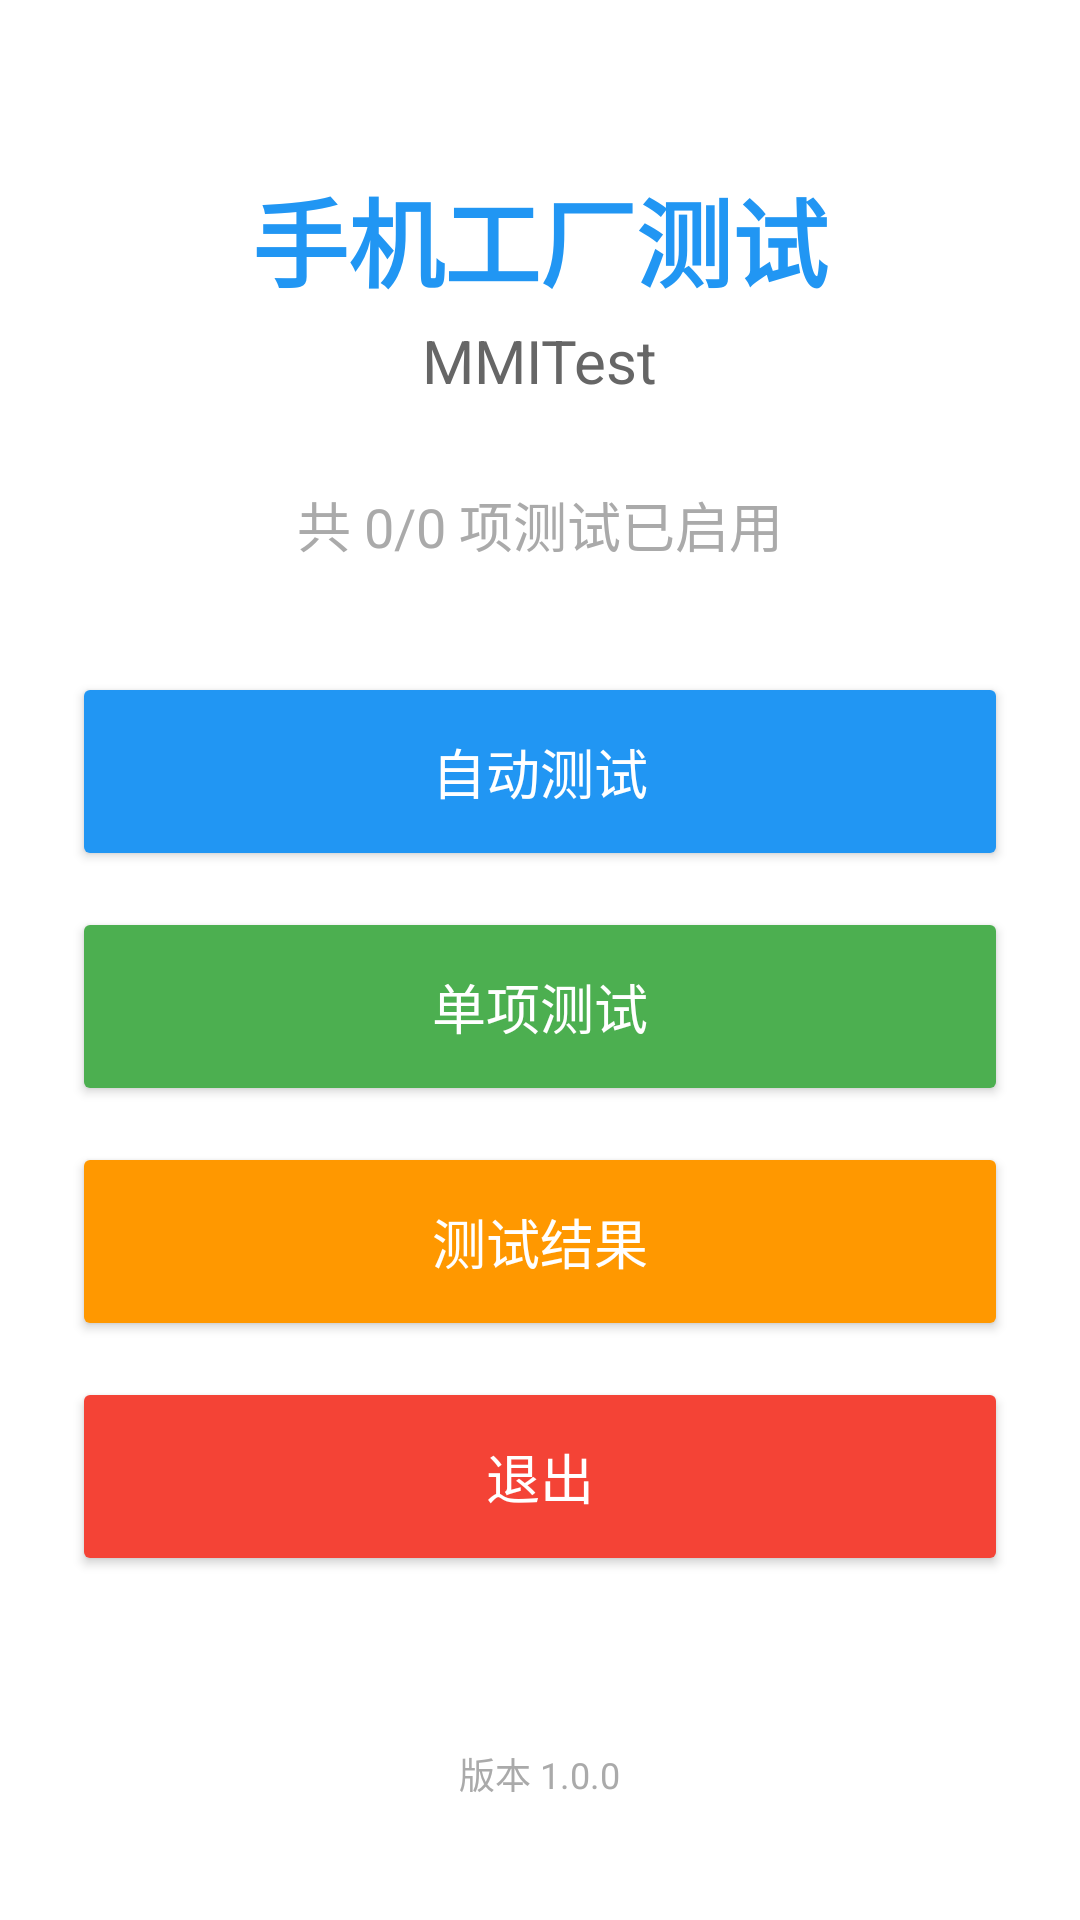

Produce the Android XML layout that renders to this screen, including the resource entries it uses.
<!-- AndroidManifest.xml: activity theme Theme.MMITest -->
<!-- res/layout/activity_main.xml -->
<?xml version="1.0" encoding="utf-8"?>
<LinearLayout xmlns:android="http://schemas.android.com/apk/res/android"
    android:layout_width="match_parent"
    android:layout_height="match_parent"
    android:orientation="vertical"
    android:padding="24dp"
    android:gravity="center_horizontal"
    android:background="@android:color/white">

    <Space
        android:layout_width="match_parent"
        android:layout_height="32dp"/>

    
    <TextView
        android:layout_width="wrap_content"
        android:layout_height="wrap_content"
        android:text="手机工厂测试"
        android:textSize="32sp"
        android:textStyle="bold"
        android:textColor="#2196F3"/>

    <TextView
        android:layout_width="wrap_content"
        android:layout_height="wrap_content"
        android:text="MMITest"
        android:textSize="20sp"
        android:textColor="#666666"
        android:layout_marginTop="4dp"
        android:layout_marginBottom="16dp"/>

    
    <TextView
        android:id="@+id/tv_test_count"
        android:layout_width="wrap_content"
        android:layout_height="wrap_content"
        android:text="共 0/0 项测试已启用"
        android:textSize="18sp"
        android:textColor="@android:color/darker_gray"
        android:paddingHorizontal="24dp"
        android:paddingVertical="12dp"
        android:background="@android:color/white"/>

    <Space
        android:layout_width="match_parent"
        android:layout_height="24dp"/>

    
    <Button
        android:id="@+id/btn_auto_test"
        android:layout_width="match_parent"
        android:layout_height="wrap_content"
        android:text="自动测试"
        android:textSize="18sp"
        android:textColor="@android:color/white"
        android:backgroundTint="#2196F3"
        android:paddingVertical="20dp"/>

    <Space
        android:layout_width="match_parent"
        android:layout_height="12dp"/>

    
    <Button
        android:id="@+id/btn_single_test"
        android:layout_width="match_parent"
        android:layout_height="wrap_content"
        android:text="单项测试"
        android:textSize="18sp"
        android:textColor="@android:color/white"
        android:backgroundTint="#4CAF50"
        android:paddingVertical="20dp"/>

    <Space
        android:layout_width="match_parent"
        android:layout_height="12dp"/>

    
    <Button
        android:id="@+id/btn_result"
        android:layout_width="match_parent"
        android:layout_height="wrap_content"
        android:text="测试结果"
        android:textSize="18sp"
        android:textColor="@android:color/white"
        android:backgroundTint="#FF9800"
        android:paddingVertical="20dp"/>

    <Space
        android:layout_width="match_parent"
        android:layout_height="12dp"/>

    
    <Button
        android:id="@+id/btn_exit"
        android:layout_width="match_parent"
        android:layout_height="wrap_content"
        android:text="退出"
        android:textSize="18sp"
        android:textColor="@android:color/white"
        android:backgroundTint="#F44336"
        android:paddingVertical="20dp"/>

    <Space
        android:layout_width="match_parent"
        android:layout_height="0dp"
        android:layout_weight="1"/>

    
    <TextView
        android:id="@+id/tv_version"
        android:layout_width="wrap_content"
        android:layout_height="wrap_content"
        android:text="版本 1.0.0"
        android:textSize="12sp"
        android:textColor="@android:color/darker_gray"
        android:layout_marginBottom="16dp"/>

</LinearLayout>
<!-- resources referenced by this layout -->
<resources>
  <style name="Theme.MMITest" parent="Theme.MaterialComponents.Light.NoActionBar">
          
          <item name="android:windowFullscreen">true</item>
          <item name="android:windowContentOverlay">@null</item>
          <item name="android:windowActionBar">false</item>
          <item name="android:windowNoTitle">true</item>
  
          
          <item name="colorPrimary">@color/purple_500</item>
          <item name="colorOnPrimary">@color/white</item>
          
          <item name="colorSecondary">@color/teal_200</item>
          <item name="colorOnSecondary">@color/black</item>
      </style>
  <!-- not gathered from this repository: default colours our renderer supplied (Android Studio template values) -->
  <color name="purple_500">#FF6200EE</color>
  <color name="teal_200">#FF03DAC5</color>
  <color name="black">#FF000000</color>
  <color name="white">#FFFFFFFF</color>
</resources>
